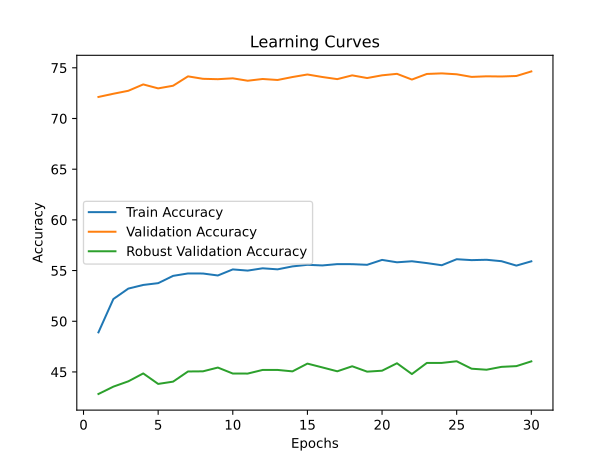

Source data for this figure (header and first rows):
time; train_accuracy; train_loss; valid_accuracy; valid_loss; valid_accuracy_robust
2919,0745; 48,9031; 4,4068; 72,1260; 1,6917; 42,8241
5898,6097; 52,1921; 4,1922; 72,4420; 1,7121; 43,5483
8889,9893; 53,2196; 4,1387; 72,7340; 1,6861; 44,0724
11921,5678; 53,5807; 4,1048; 73,3620; 1,7028; 44,8517
15093,6162; 53,7565; 4,0951; 72,9720; 1,7757; 43,8172
18625,2465; 54,4762; 4,0674; 73,2320; 1,7463; 44,0414
22148,8864; 54,7152; 4,0614; 74,1580; 1,5844; 45,0448
25618,5703; 54,7089; 4,0567; 73,9160; 1,7253; 45,0586
28822,3081; 54,5144; 4,0492; 73,8780; 1,6276; 45,4310
31647,9153; 55,1130; 4,0136; 73,9640; 1,6648; 44,8414
34476,5259; 54,9960; 4,0251; 73,7260; 1,7003; 44,8379
37324,1339; 55,2234; 4,0105; 73,8980; 1,7054; 45,1966
43064,1913; 55,1200; 4,0103; 73,8000; 1,6893; 45,1966
49550,1808; 55,4107; 3,9907; 74,0920; 1,6784; 45,0552
55941,1063; 55,5660; 3,9900; 74,3420; 1,6680; 45,8207
61640,5993; 55,5047; 3,9884; 74,0940; 1,6813; 45,4448
67132,3325; 55,6354; 3,9855; 73,8840; 1,7671; 45,0621
72903,8601; 55,6299; 3,9905; 74,2560; 1,6418; 45,5586
78636,4423; 55,5674; 3,9901; 73,9920; 1,6978; 45,0276
84291,3480; 56,0512; 3,9583; 74,2600; 1,7162; 45,1207
90019,5017; 55,8152; 3,9601; 74,4060; 1,6850; 45,8552
95696,4476; 55,9169; 3,9712; 73,8420; 1,7658; 44,7897
101472,5373; 55,7370; 3,9559; 74,3940; 1,6185; 45,8862
107310,7611; 55,5254; 3,9893; 74,4520; 1,6595; 45,8897
112968,1832; 56,1179; 3,9391; 74,3620; 1,7139; 46,0517
118621,9441; 56,0289; 3,9556; 74,1040; 1,7273; 45,3172
124547,1693; 56,0641; 3,9538; 74,1620; 1,6765; 45,2172
128938,5617; 55,9233; 3,9578; 74,1440; 1,7268; 45,5000
132223,3281; 55,4886; 3,9834; 74,1940; 1,6642; 45,5724
135345,2609; 55,9115; 3,9798; 74,6440; 1,5976; 46,0414
